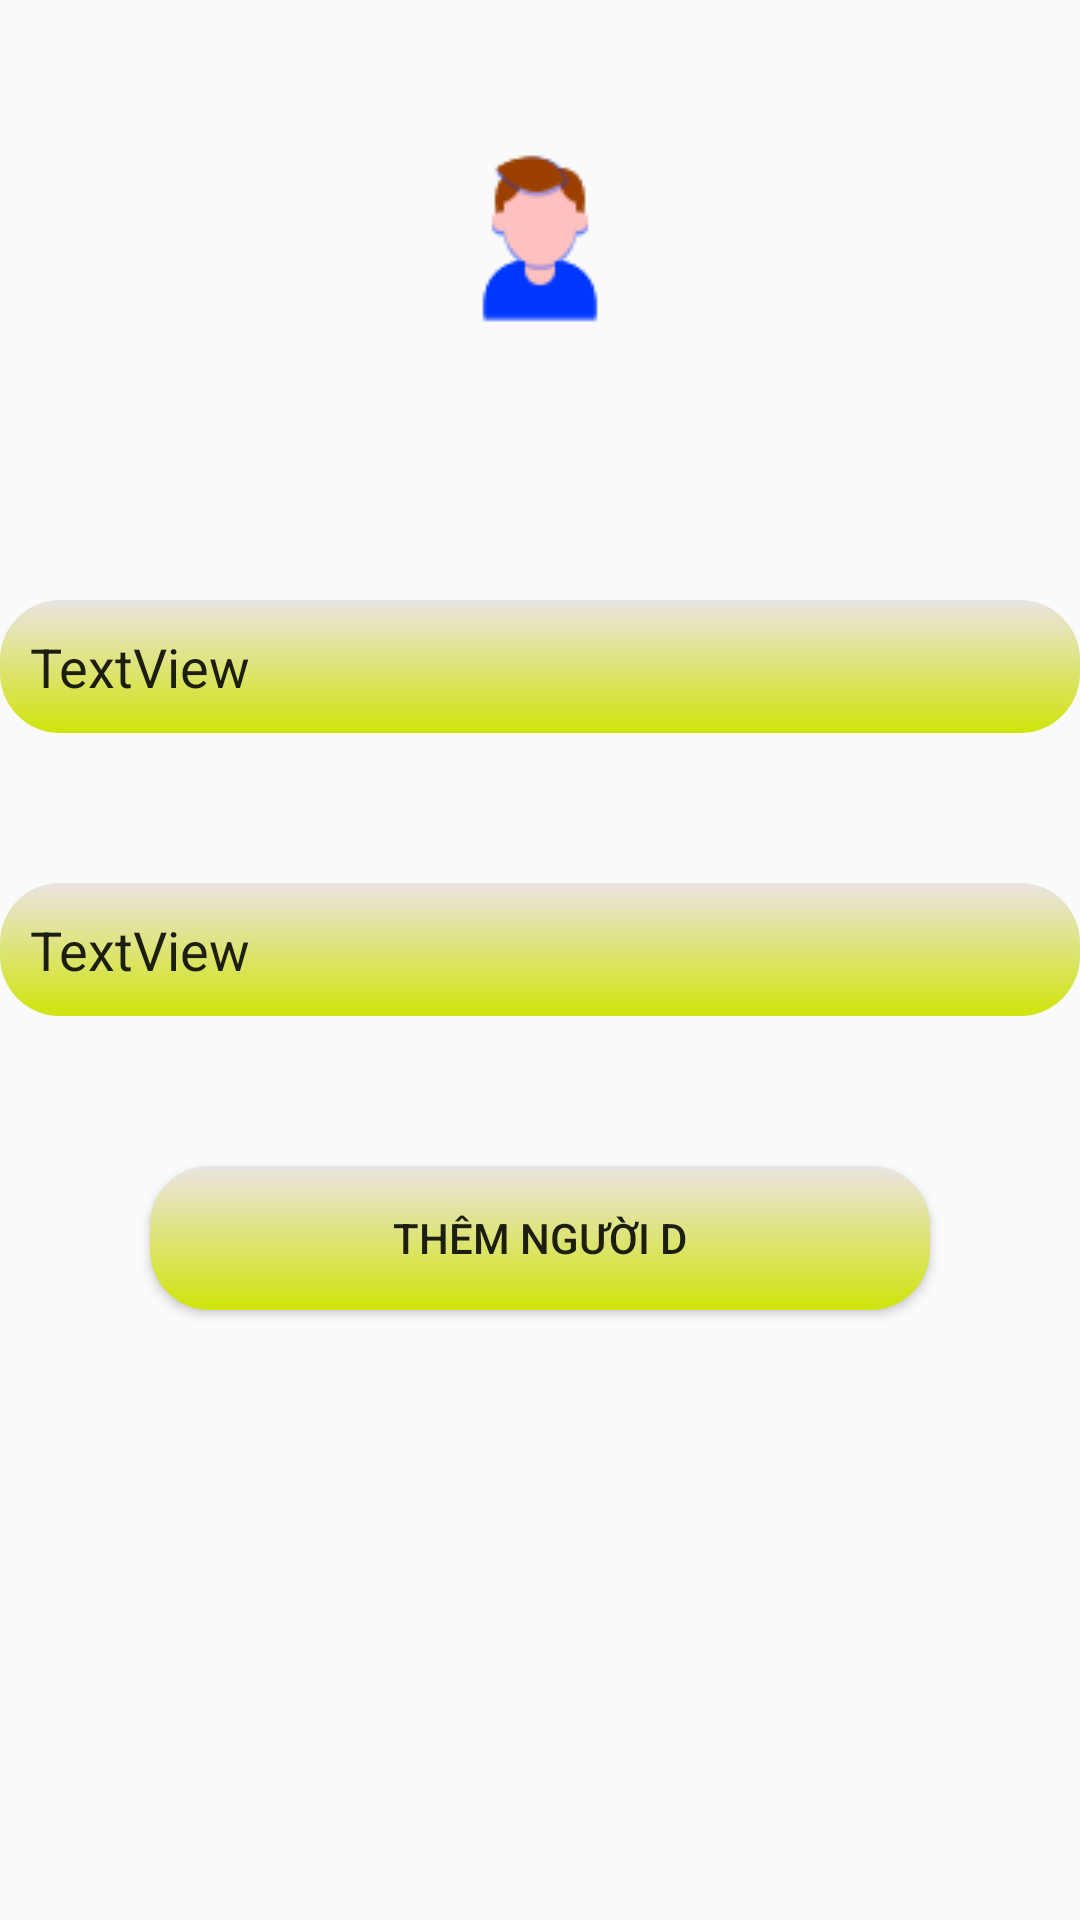

Here is an Android app screen rendered from its layout file. Give the layout XML and the strings, colors and styles it references.
<!-- AndroidManifest.xml: application theme Theme.ContentProvider -->
<!-- res/layout/fragment_1.xml -->
<?xml version="1.0" encoding="utf-8"?>
<FrameLayout xmlns:android="http://schemas.android.com/apk/res/android"
    xmlns:tools="http://schemas.android.com/tools"
    android:layout_width="match_parent"
    android:layout_height="match_parent"
    tools:context=".Fragment1">

    <LinearLayout
        android:layout_width="match_parent"
        android:orientation="vertical"
        android:layout_height="wrap_content">

        <ImageView
            android:id="@+id/imageView"
            android:layout_width="match_parent"
            android:padding="50dp"
            android:layout_height="wrap_content"
            android:src="@drawable/user" />
    </LinearLayout>
    <LinearLayout
        android:layout_width="match_parent"
        android:layout_height="wrap_content"
        android:layout_marginTop="150dp"
        android:orientation="vertical">

        <EditText
            android:id="@+id/textView5"
            android:layout_width="match_parent"
            android:layout_height="wrap_content"
            android:background="@drawable/button3"
            android:layout_marginTop="50dp"
            android:padding="10dp"
            android:text="TextView" />

        <EditText
            android:id="@+id/textView6"
            android:padding="10dp"
            android:background="@drawable/button3"
            android:layout_width="match_parent"
            android:layout_height="wrap_content"
            android:layout_marginTop="50dp"
            android:text="TextView" />

        <Button
            android:id="@+id/add"
            android:background="@drawable/button3"
            android:layout_width="match_parent"
            android:layout_height="wrap_content"
            android:layout_margin="50dp"
            android:text="Thêm Người D" />
    </LinearLayout>

</FrameLayout>
<!-- resources referenced by this layout -->
<resources>
  <!-- drawable button3 (drawable) -->
  <shape xmlns:android="http://schemas.android.com/apk/res/android">
      <corners android:radius="20dp" />
      <gradient
          android:startColor="#D0E40B"
          android:endColor="#EAE4E3"
          android:angle="90" />
  </shape>
  <!-- drawable user: png bitmap (drawable, 1554 bytes) -->
  <style name="Theme.ContentProvider" parent="Base.Theme.ContentProvider" />
  <style name="Base.Theme.ContentProvider" parent="Theme.AppCompat.DayNight.DarkActionBar">
          
          
      </style>
</resources>
